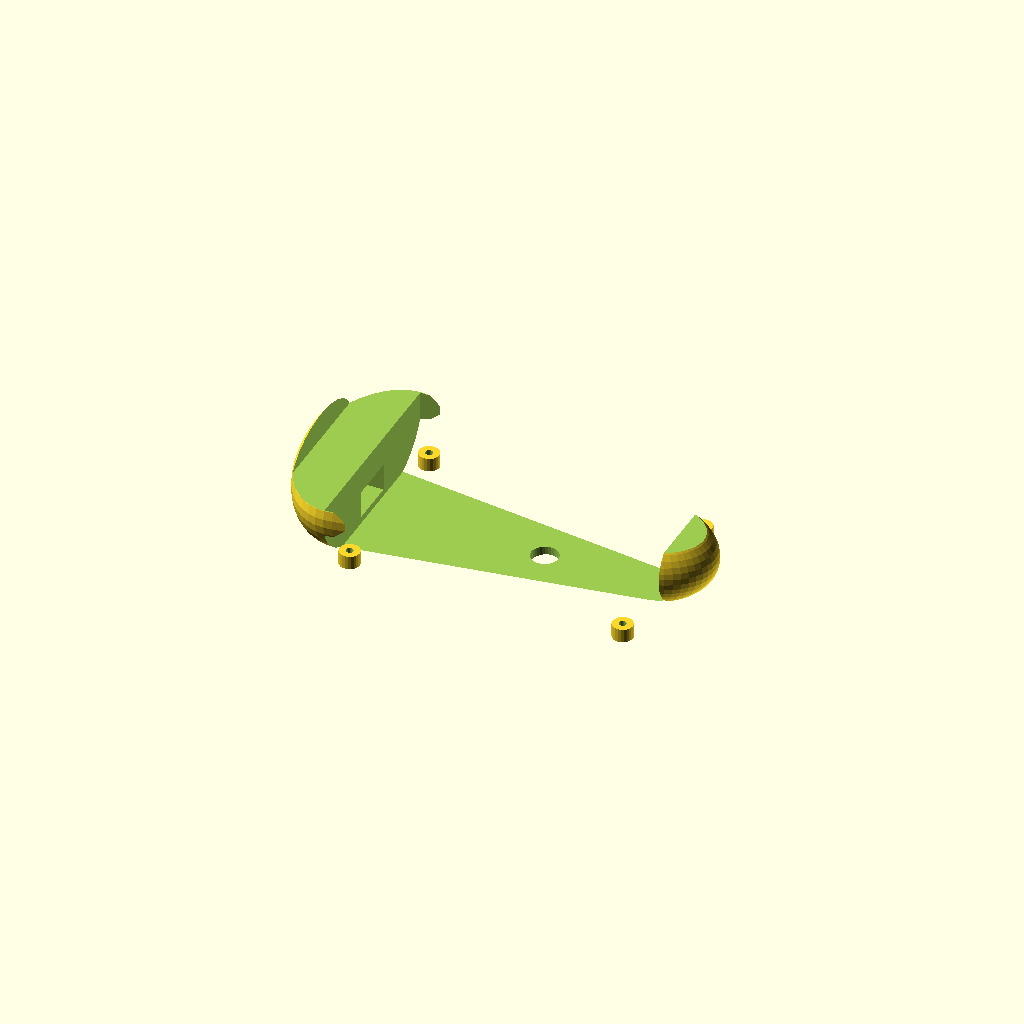
Cell 1: the model at its default parameters.
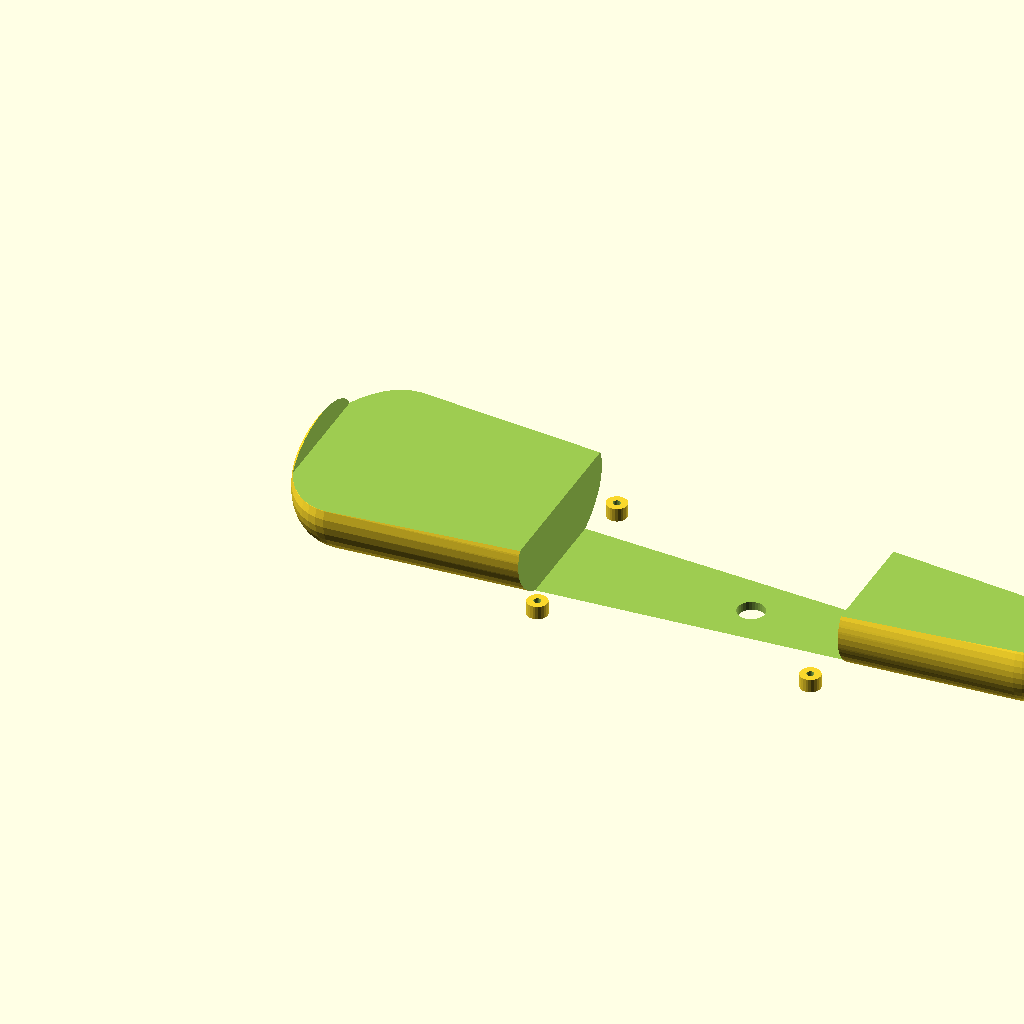
Cell 2 — body_length set to 220, the other parameters unchanged.
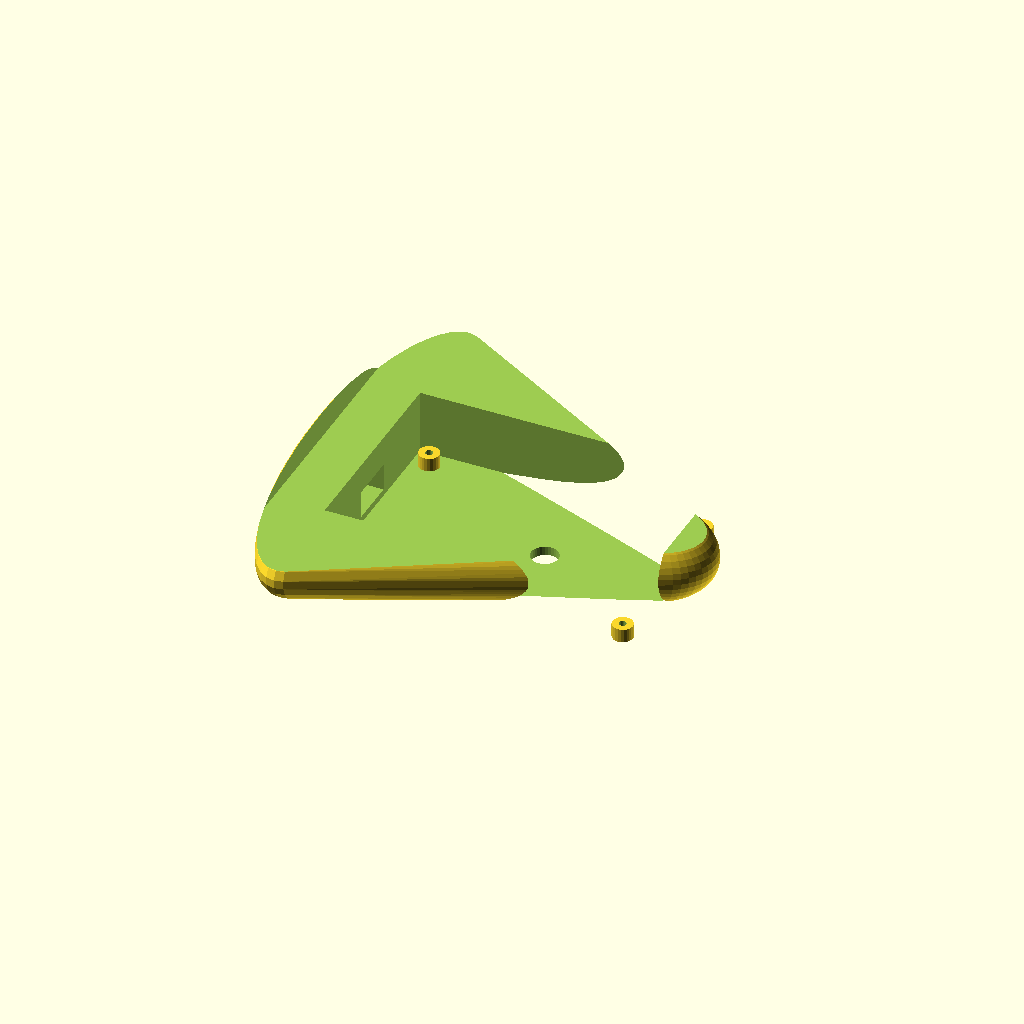
Cell 3 — body_width set to 124, the other parameters unchanged.
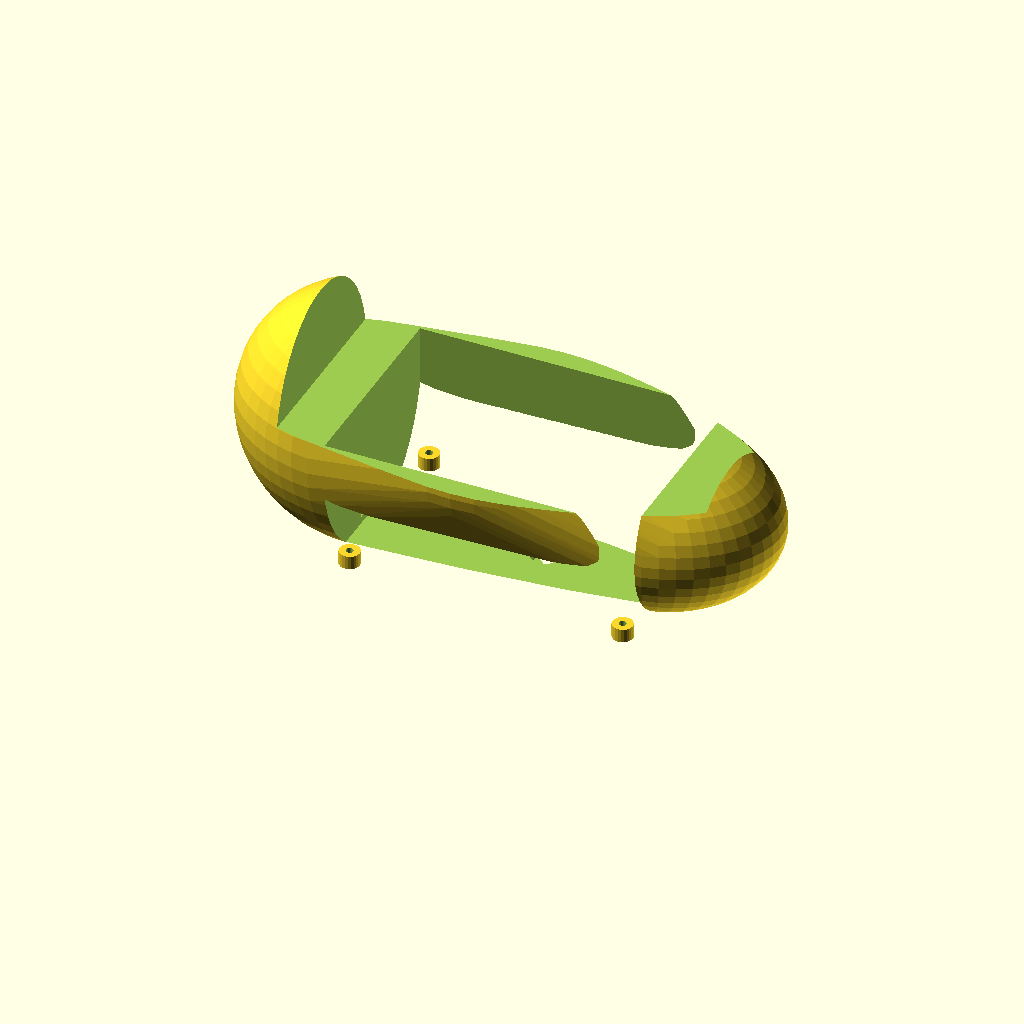
Cell 4: the same model with body_height = 76.
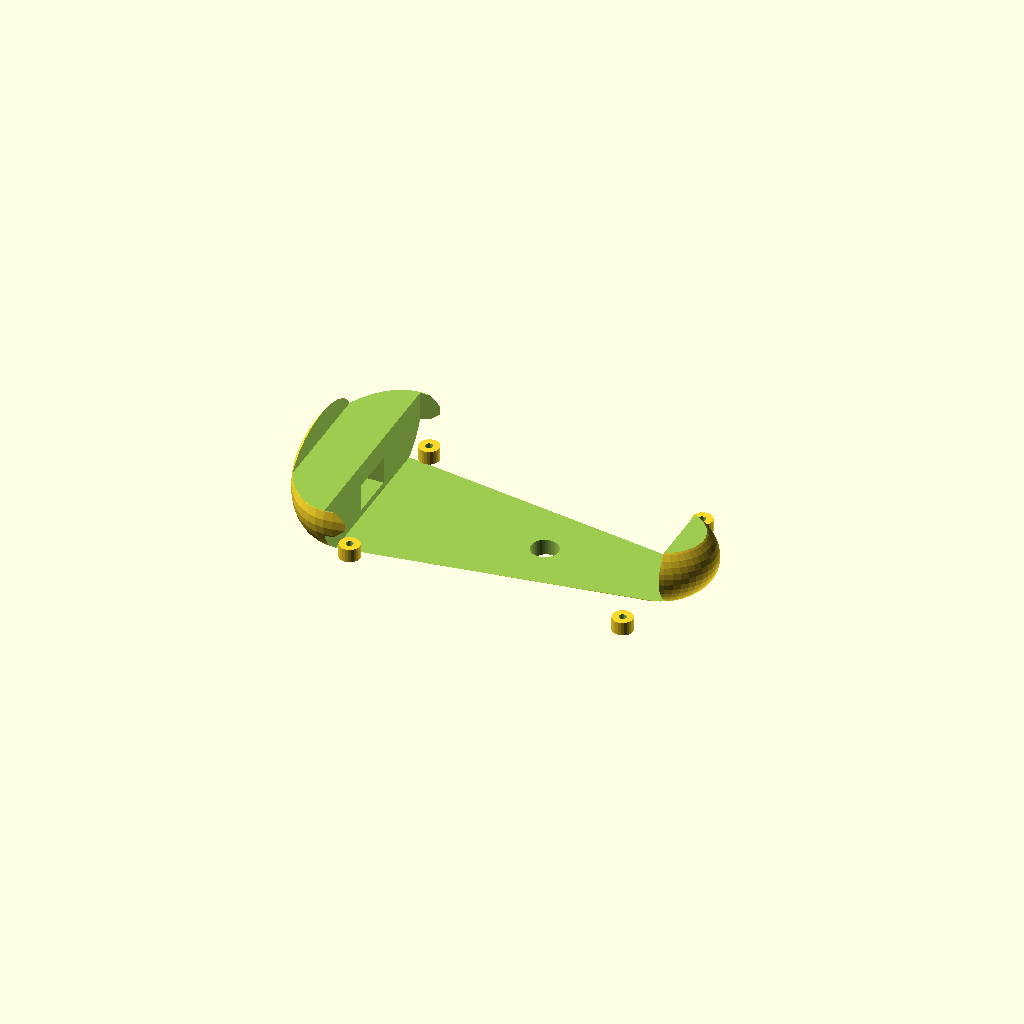
Cell 5: wall = 4.4 (everything else at default).
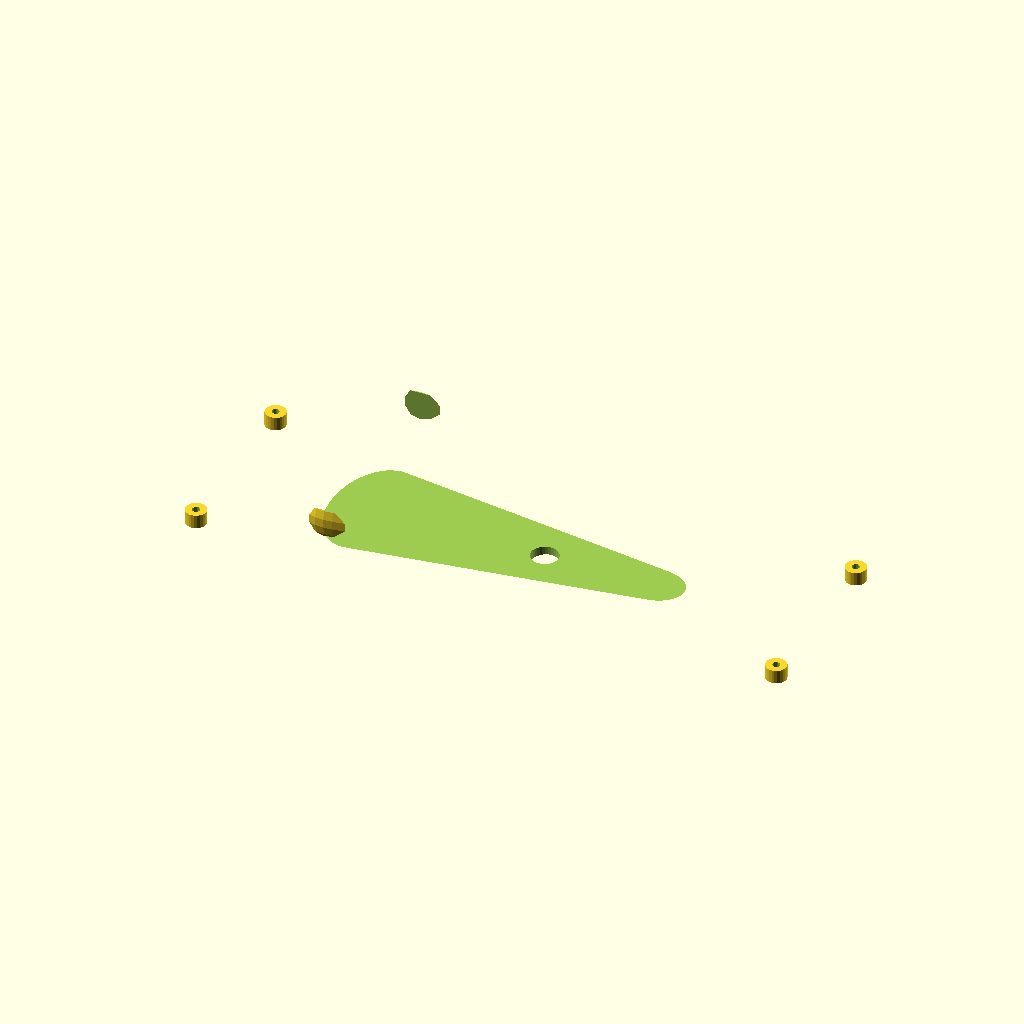
Cell 6 — pcb_length set to 180, the other parameters unchanged.
All cells are drawn from one camera (rotation 55°, 0°, 25°, orthographic, colour scheme Cornfield), so only the parameter changes between them.
OpenSCAD source file mouse/shell/mouse_case.scad:
// ISM Mouse — parametric printable shell (original ISM design)
// International Squirrel Machines
// Units: millimeters

/* [Overall] */
body_length = 110;
body_width  = 62;
body_height = 38;
wall        = 2.2;
pcb_length  = 90;
pcb_width   = 60;
pcb_clear   = 0.4;
sensor_window_d = 8;
usb_cut_w   = 14;
usb_cut_h   = 8;
button_w    = 14;
button_d    = 10;
encoder_d   = 8;
mount_d     = 2.2;
badge_depth = 0.6;

module mouse_outer() {
    hull() {
        translate([10, 0, body_height * 0.45])
            scale([1.0, body_width / body_height, 1])
                sphere(d=body_height, $fn=48);
        translate([body_length - 18, 0, body_height * 0.35])
            scale([1.1, 0.85, 0.75])
                sphere(d=body_height * 0.9, $fn=48);
        translate([body_length * 0.45, 0, body_height * 0.55])
            scale([1.4, 0.95, 0.7])
                sphere(d=body_height, $fn=48);
    }
}

module pcb_cavity() {
    translate([
        (body_length - pcb_length) / 2,
        -pcb_width / 2,
        wall
    ])
        cube([pcb_length, pcb_width, body_height]);
}

module usb_cut() {
    translate([-1, -usb_cut_w / 2, wall + 2])
        cube([12, usb_cut_w, usb_cut_h]);
}

module sensor_window() {
    translate([body_length * 0.55, 0, -1])
        cylinder(h=wall + 4, d=sensor_window_d, $fn=32);
}

module button_wells() {
    for (x = [body_length * 0.28, body_length * 0.42, body_length * 0.56]) {
        translate([x, body_width * 0.18, body_height - wall - 1])
            cube([button_w, button_d, wall + 3], center=true);
    }
}

module encoder_hole() {
    translate([body_length * 0.72, 0, body_height - wall - 1])
        cylinder(h=wall + 4, d=encoder_d, $fn=32);
}

module mount_posts() {
    positions = [
        [ (body_length - pcb_length) / 2 + 5, -pcb_width / 2 + 5 ],
        [ (body_length - pcb_length) / 2 + pcb_length - 5, -pcb_width / 2 + 5 ],
        [ (body_length - pcb_length) / 2 + 5, pcb_width / 2 - 5 ],
        [ (body_length - pcb_length) / 2 + pcb_length - 5, pcb_width / 2 - 5 ]
    ];
    for (p = positions) {
        translate([p[0], p[1], wall])
            difference() {
                cylinder(h=4, d=6, $fn=24);
                translate([0, 0, -0.1])
                    cylinder(h=5, d=mount_d, $fn=20);
            }
    }
}

module ism_badge() {
    translate([body_length * 0.15, -body_width * 0.35, body_height - badge_depth])
        linear_extrude(height=badge_depth + 0.1)
            text("ISM", size=6, font="Liberation Sans:style=Bold", halign="left", valign="center");
}

module mouse_shell() {
    difference() {
        mouse_outer();
        pcb_cavity();
        usb_cut();
        sensor_window();
        button_wells();
        encoder_hole();
        // split plane helper (top half removed for bottom shell default)
        translate([-5, -body_width, body_height * 0.55])
            cube([body_length + 10, body_width * 2, body_height]);
        ism_badge();
    }
    mount_posts();
}

module mouse_top() {
    difference() {
        mouse_outer();
        translate([-5, -body_width, -1])
            cube([body_length + 10, body_width * 2, body_height * 0.55 + 1]);
        button_wells();
        encoder_hole();
        usb_cut();
        ism_badge();
    }
}

// Default export: bottom shell (holds PCB)
mouse_shell();
Customizer parameters (derived from the source; name, type, default, range or options):
body_length: number, default 110
body_width: number, default 62
body_height: number, default 38
wall: number, default 2.2
pcb_length: number, default 90
pcb_width: number, default 60
pcb_clear: number, default 0.4
sensor_window_d: number, default 8
usb_cut_w: number, default 14
usb_cut_h: number, default 8
button_w: number, default 14
button_d: number, default 10
encoder_d: number, default 8
mount_d: number, default 2.2
badge_depth: number, default 0.6
